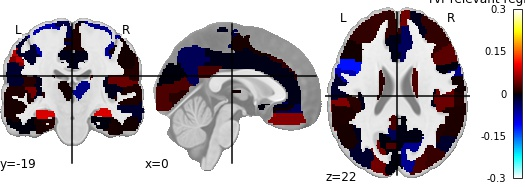

The data file committed next to this chart (first rows):
, region, feat_importance
0, Precentral_L, -0.07418
1, Precentral_R, -0.05633
2, Frontal_Sup_L, 0.01913
3, Frontal_Sup_R, -0.008903
4, Frontal_Sup_Orb_L, 0.07685
5, Frontal_Sup_Orb_R, 0.03364
6, Frontal_Mid_L, 0.01826
7, Frontal_Mid_R, 0.01741
8, Frontal_Mid_Orb_L, -0.0103
9, Frontal_Mid_Orb_R, -0.02164
10, Frontal_Inf_Oper_L, -0.1149
11, Frontal_Inf_Oper_R, -0.0003427
12, Frontal_Inf_Tri_L, 0.003403
13, Frontal_Inf_Tri_R, 0.03661
14, Frontal_Inf_Orb_L, -0.04626
15, Frontal_Inf_Orb_R, 0.01364
16, Rolandic_Oper_L, 0.01289
17, Rolandic_Oper_R, 0.04391
18, Supp_Motor_Area_L, 0.006757
19, Supp_Motor_Area_R, 0.007626
20, Olfactory_L, -3.033649160679275e-05
21, Olfactory_R, 0.01448
22, Frontal_Sup_Medial_L, 0.01844
23, Frontal_Sup_Medial_R, 0.04426
24, Frontal_Med_Orb_L, -0.03099
25, Frontal_Med_Orb_R, 0.003527
26, Rectus_L, 0.05439
27, Rectus_R, 0.06237
28, Insula_L, -0.007145
29, Insula_R, -0.006914
30, Cingulum_Ant_L, -0.004735
31, Cingulum_Ant_R, -0.03617
32, Cingulum_Mid_L, -0.004998
33, Cingulum_Mid_R, -0.005394
34, Cingulum_Post_L, 0.0267
35, Cingulum_Post_R, -0.0007135
36, Hippocampus_L, 0.09095
37, Hippocampus_R, 0.09153
38, ParaHippocampal_L, 0.01132
39, ParaHippocampal_R, -0.001485
40, Amygdala_L, 0.03215
41, Amygdala_R, 0.01643
42, Calcarine_L, 0.02814
43, Calcarine_R, 0.02022
44, Cuneus_L, -0.0005638
45, Cuneus_R, -0.05975
46, Lingual_L, 0.01291
47, Lingual_R, 0.03436
48, Occipital_Sup_L, 0.04622
49, Occipital_Sup_R, 0.02783
50, Occipital_Mid_L, -0.01417
51, Occipital_Mid_R, 0.01896
52, Occipital_Inf_L, -0.005544
53, Occipital_Inf_R, -0.02153
54, Fusiform_L, 0.005733
55, Fusiform_R, 0.005923
56, Postcentral_L, -0.01582
57, Postcentral_R, 0.003466
58, Parietal_Sup_L, -0.003677
59, Parietal_Sup_R, -0.2972
... 30 more rows
